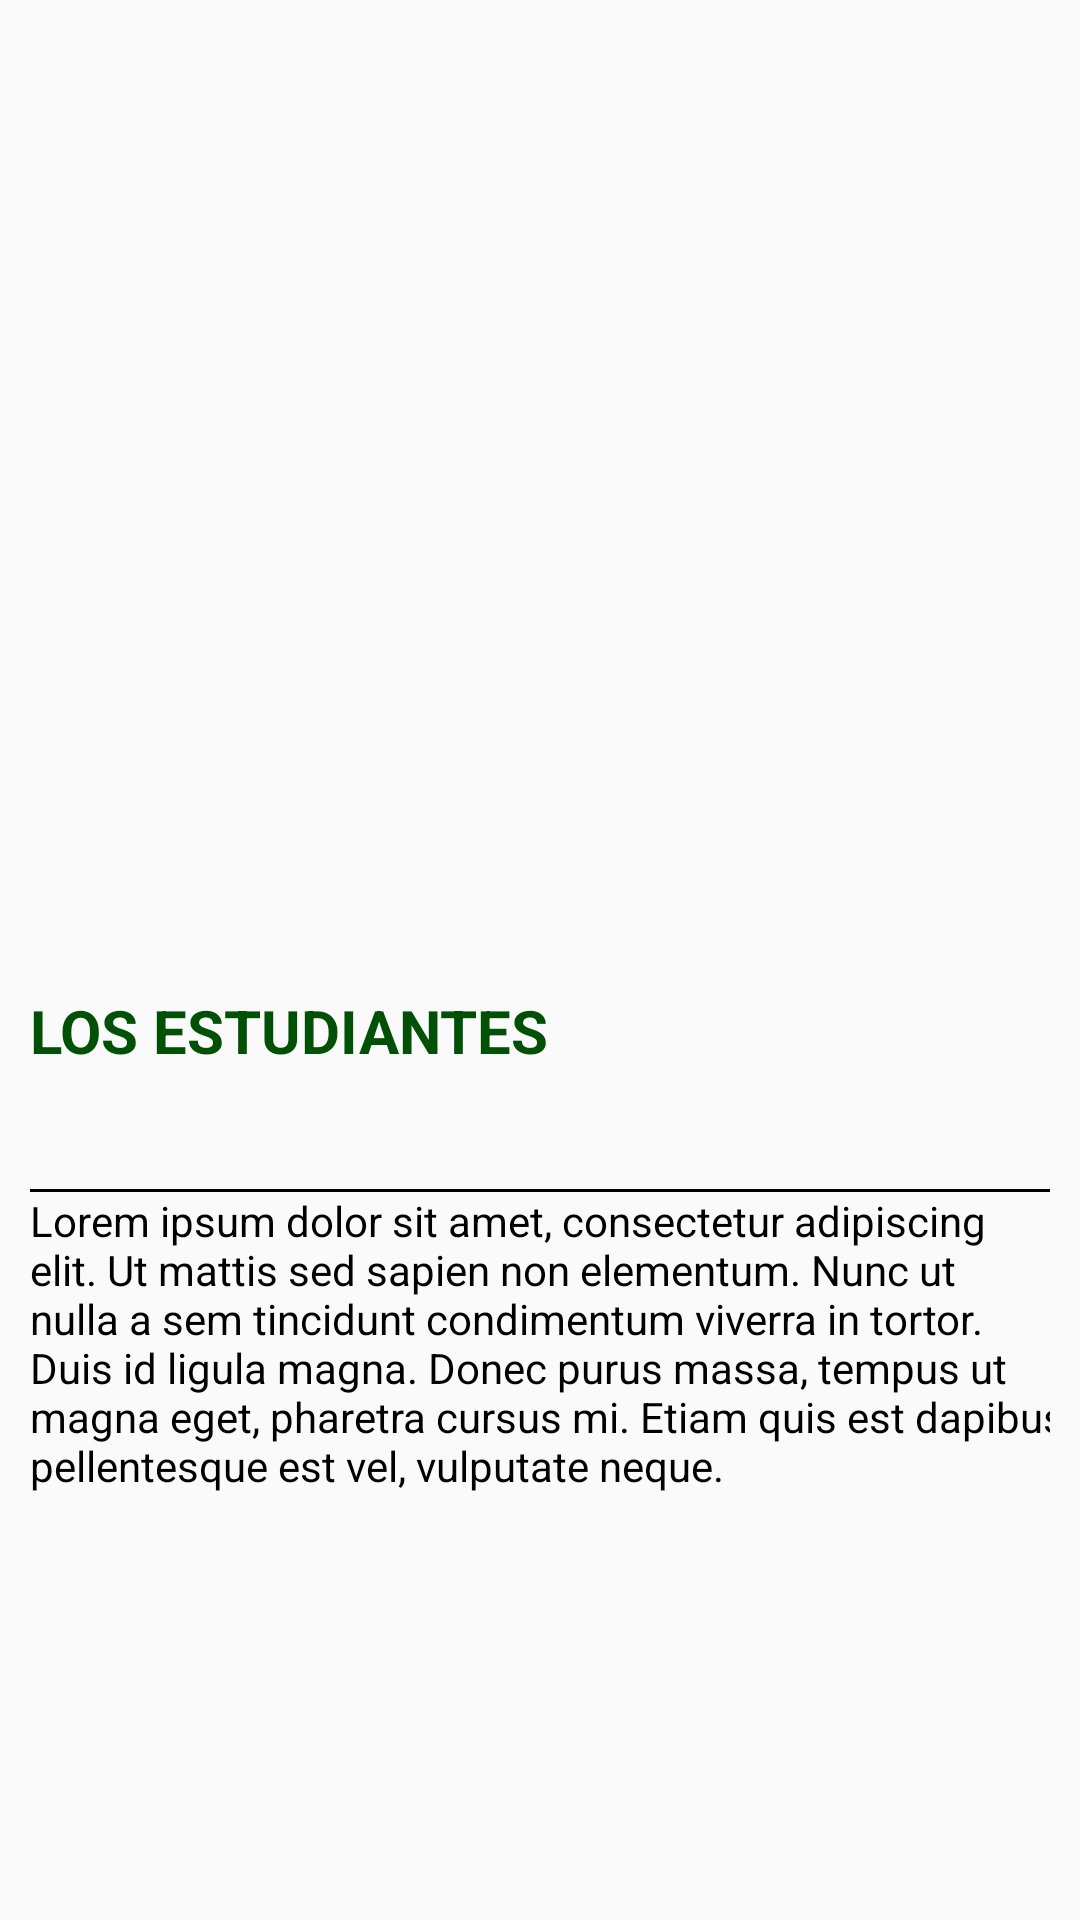

Reconstruct the res/layout file that produces this screen, plus the resources it refers to.
<!-- AndroidManifest.xml: application theme AppTheme -->
<!-- res/layout/activity_show_course.xml -->
<?xml version="1.0" encoding="utf-8"?>
<RelativeLayout xmlns:android="http://schemas.android.com/apk/res/android"
    xmlns:app="http://schemas.android.com/apk/res-auto"
    xmlns:tools="http://schemas.android.com/tools"
    android:layout_width="match_parent"
    android:layout_height="match_parent"
    tools:context=".ShowCourseActivity">

    <LinearLayout
        android:layout_width="match_parent"
        android:layout_height="match_parent"
        android:layout_above="@+id/viewCourse">

        <ImageView
            android:id="@+id/img_Show_Course"
            android:layout_width="match_parent"
            android:layout_height="match_parent"/>
    </LinearLayout>

    <View
        android:id="@+id/viewCourse"
        android:layout_width="match_parent"
        android:layout_height="0dp"
        android:layout_centerVertical="true" />

    <LinearLayout
        android:id="@+id/info_Course"
        android:layout_width="match_parent"
        android:layout_height="match_parent"
        android:layout_below="@+id/viewCourse"
        android:layout_margin="10dp"
        android:orientation="vertical">

        <TextView
            android:id="@+id/text_Title_Show_Course"
            android:layout_width="match_parent"
            android:layout_height="wrap_content"
            android:text="Los estudiantes"
            android:textAllCaps="true"
            android:textColor="@color/colorPrimaryDark"
            android:textSize="20dp"
            android:textStyle="bold" />

        <TextView
            android:id="@+id/text_schedule_Show_Course"
            android:layout_width="wrap_content"
            android:layout_height="wrap_content"
            android:layout_gravity="center_vertical" />

        <android.support.v7.widget.AppCompatTextView
            android:id="@+id/text_Place_Show_Course"
            android:layout_width="match_parent"
            android:layout_height="wrap_content"
            android:drawableLeft="@drawable/ic_place_black_24dp"
            android:textSize="15dp" />

        <View style="@style/dividerHorizontal" />

        <TextView
            android:id="@+id/text_Description_Show_Course"
            android:layout_width="352dp"
            android:layout_height="wrap_content"
            android:inputType="textMultiLine"
            android:text="Lorem ipsum dolor sit amet, consectetur adipiscing elit. Ut mattis sed sapien non elementum. Nunc ut nulla a sem tincidunt condimentum viverra in tortor. Duis id ligula magna. Donec purus massa, tempus ut magna eget, pharetra cursus mi. Etiam quis est dapibus, pellentesque est vel, vulputate neque."
            android:textColor="@color/black" />

    </LinearLayout>


</RelativeLayout>
<!-- resources referenced by this layout -->
<resources>
  <color name="black">#000000</color>
  <color name="colorPrimaryDark">#005005</color>
  <style name="dividerHorizontal">
          <item name="android:layout_width">match_parent</item>
          <item name="android:layout_height">1dp</item>
          <item name="android:background">#000000</item>
          <item name="android:dividerPadding">5dp</item>
          <item name="android:showDividers">end</item>
      </style>
  <style name="AppTheme" parent="Theme.AppCompat.Light.DarkActionBar">
          
          <item name="colorPrimary">@color/colorPrimary</item>
          <item name="colorPrimaryDark">@color/colorPrimaryDark</item>
          <item name="colorAccent">@color/colorAccent</item>
      </style>
  <color name="colorPrimary">#00701a</color>
  <color name="colorAccent">#76d275</color>
</resources>
